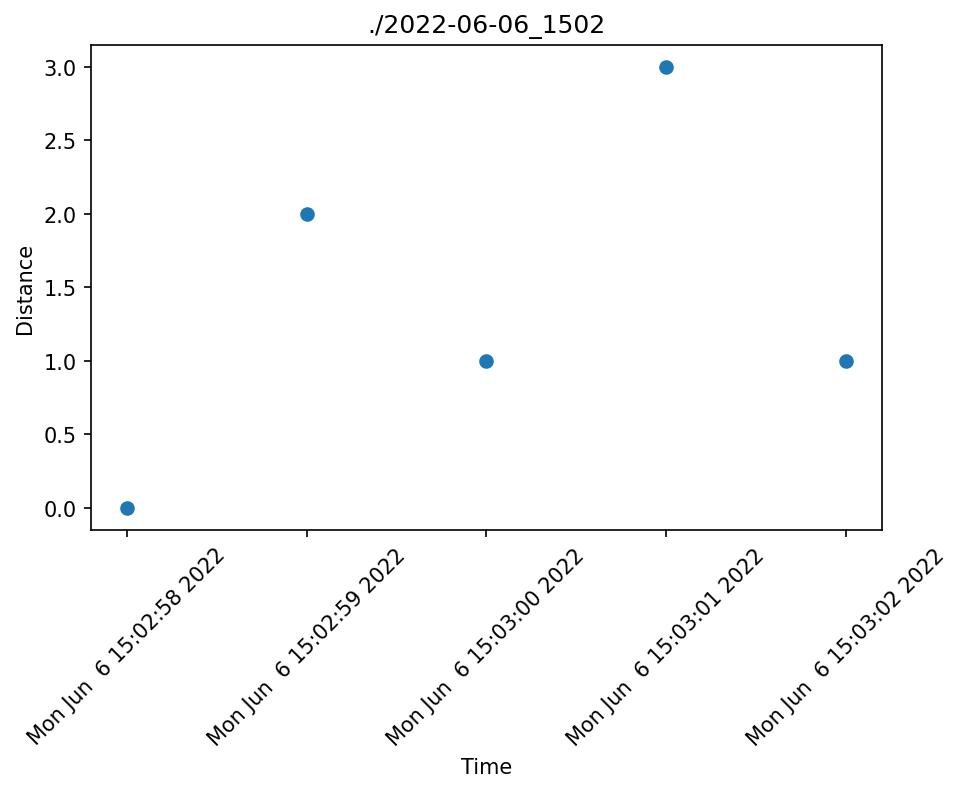

The data file committed next to this chart (first rows):
Time, Distance
Mon Jun  6 15:02:58 2022, 0.0
Mon Jun  6 15:02:59 2022, 2.0
Mon Jun  6 15:03:00 2022, 1.0
Mon Jun  6 15:03:01 2022, 3.0
Mon Jun  6 15:03:02 2022, 1.0
